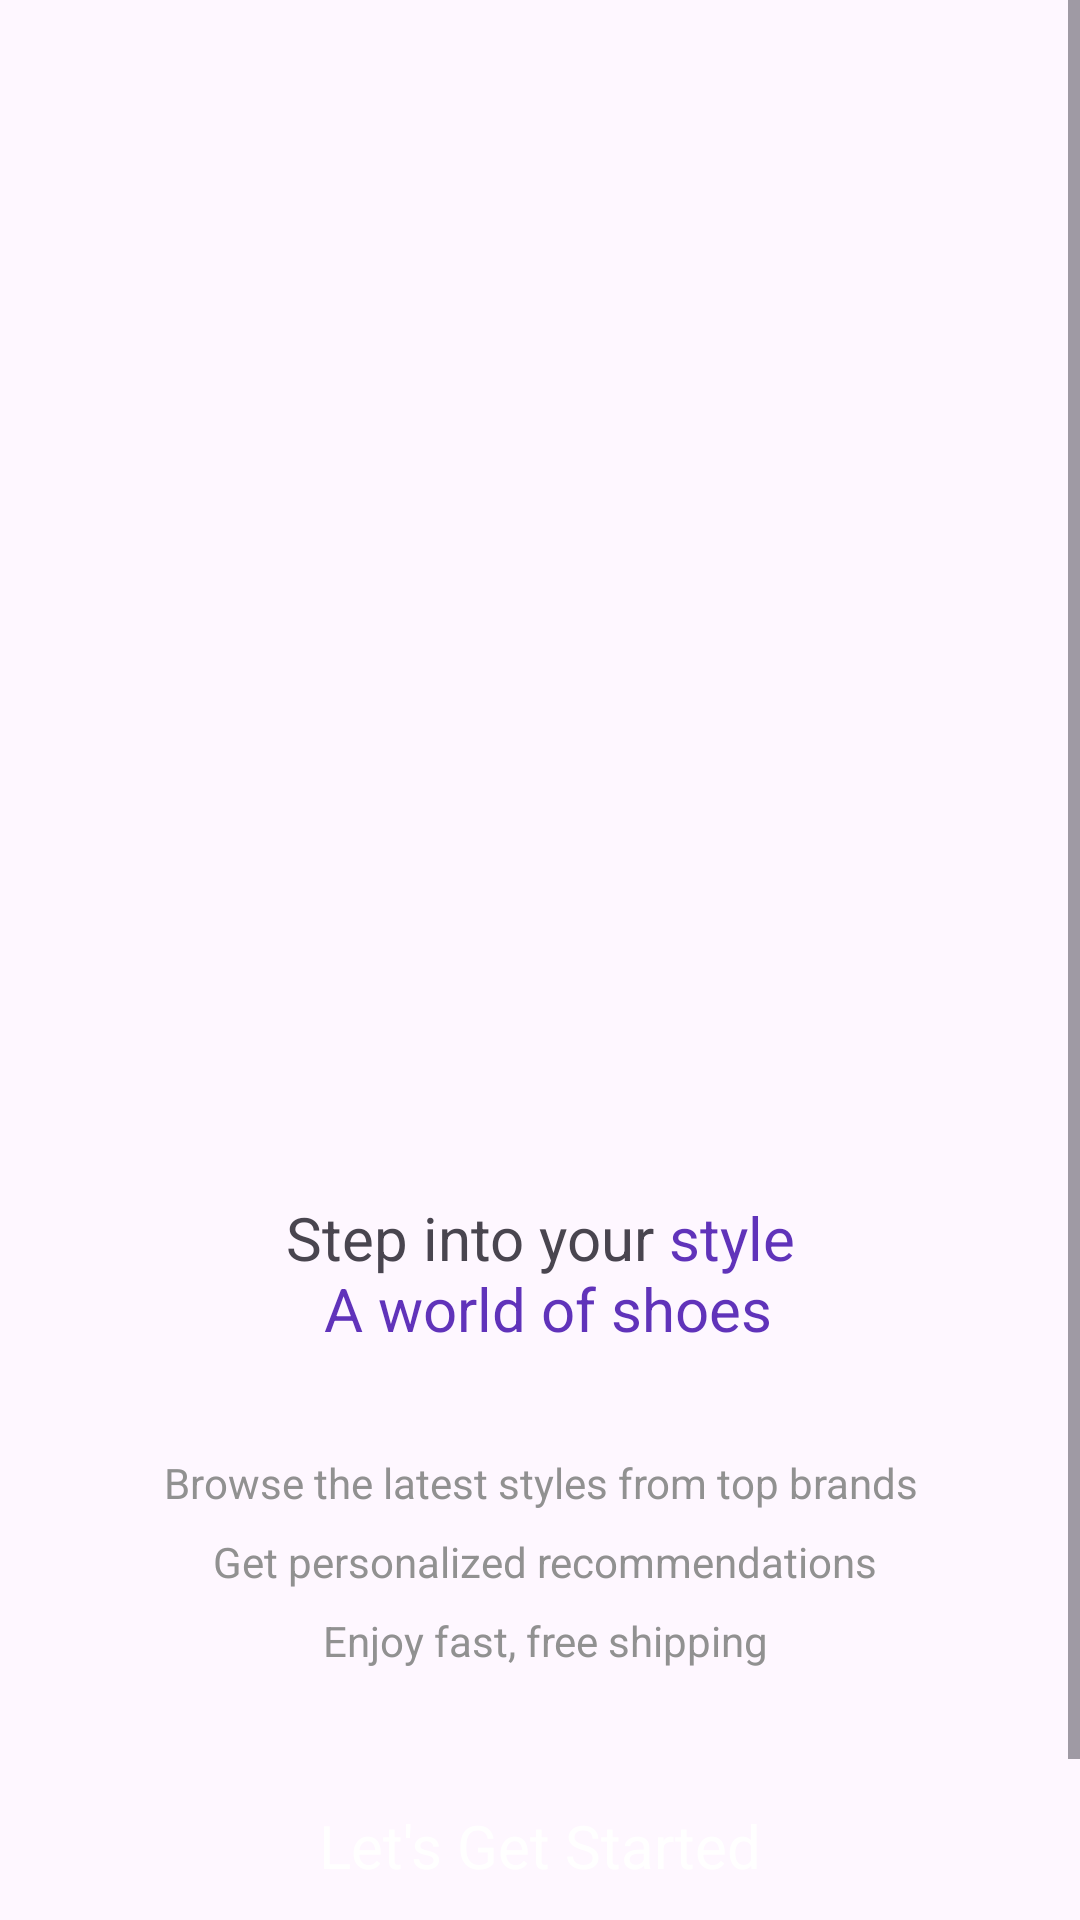

Produce the Android XML layout that renders to this screen, including the resource entries it uses.
<!-- AndroidManifest.xml: application theme Theme.Ecommerce -->
<!-- res/layout/activity_intro.xml -->
<?xml version="1.0" encoding="utf-8"?>
<androidx.constraintlayout.widget.ConstraintLayout xmlns:android="http://schemas.android.com/apk/res/android"
    xmlns:app="http://schemas.android.com/apk/res-auto"
    xmlns:tools="http://schemas.android.com/tools"
    android:id="@+id/main"
    android:layout_width="match_parent"
    android:layout_height="match_parent"
    tools:context=".Activity.IntroActivity">
    <ScrollView
        android:layout_width="match_parent"
        android:layout_height="match_parent" >

        <LinearLayout
            android:layout_width="match_parent"
            android:layout_height="wrap_content"
            android:orientation="vertical">

            <ImageView
                android:id="@+id/imageView"
                android:layout_width="match_parent"
                android:layout_height="300dp"
                android:layout_marginTop="64dp"
                app:srcCompat="@drawable/intro_logo" />

            <TextView
                android:id="@+id/textView"
                android:layout_width="match_parent"
                android:layout_height="wrap_content"
                android:text="@string/intro_title"
                android:textAlignment="center"
                android:layout_marginTop="35dp"
                android:textSize="20sp"/>

            <TextView
                android:id="@+id/textView2"
                android:layout_width="match_parent"
                android:layout_height="wrap_content"
                android:text="@string/intro_text"
                android:textAlignment="center"
                android:layout_marginTop="35dp"
                android:lineSpacingExtra="10dp"
                android:textColor="@color/grey"/>

            <androidx.appcompat.widget.AppCompatButton
                android:id="@+id/startBtn"
                style="@android:style/Widget.Button"
                android:layout_margin="35dp"
                android:background="@drawable/bottom_bg"
                android:layout_width="match_parent"
                android:layout_height="wrap_content"
                android:textColor="@color/white"
                android:text="Let's Get Started"
                android:textSize="20sp"/>

            <TextView
                android:id="@+id/loginAcc"
                android:layout_width="match_parent"
                android:layout_height="wrap_content"
                android:text="@string/intro_signin"
                android:textSize="18dp"
                android:textAlignment="center"/>
        </LinearLayout>
    </ScrollView>

</androidx.constraintlayout.widget.ConstraintLayout>
<!-- resources referenced by this layout -->
<resources>
  <color name="grey">#919191</color>
  <color name="white">#FFFFFFFF</color>
  <string name="intro_signin">Already have an account? <font color="#6033ba">Sign In</font></string>
  <string name="intro_text">Browse the latest styles from top brands\n Get personalized recommendations\n Enjoy fast, free shipping</string>
  <string name="intro_title">Step into your<font color="#6033ba"> style\n A world of shoes</font></string>
  <style name="Theme.Ecommerce" parent="Base.Theme.Ecommerce">
          <item name="android:windowTranslucentNavigation">true</item>
      </style>
  <style name="Base.Theme.Ecommerce" parent="Theme.Material3.DayNight.NoActionBar">
          
          
      </style>
</resources>
